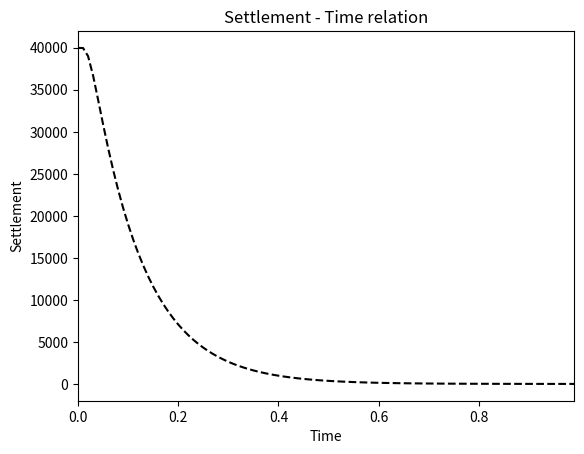

Write the Python code that produced this figure.
import math
import numpy as np
import matplotlib.pyplot as plt

class OneDConsolidation:
    """
    z = 0, free flow boundary condition
    z = H, impermeable boundary condition
    Parameters:
        1. Cv, coefficient of consolidation;
        2. Es, one dimensional compressive modulus
        3. u0, initial pore pressure;
        4. H, depth of soil;
        5. error_ratio, used to control the calculation precision.
    """
    def __init__(self, Cv, Es, u0, H, error_ratio = 1.0e-3):
        self.Cv = Cv
        self.Es = Es
        self.u0 = u0
        self.H = H
        # Final settlement
        self.dH_final = -H * u0 / Es
        self.error_ratio = error_ratio
    
    def calPorePressure(self, t, z):
        Tv = self.Cv * t / (self.H * self.H)
        p = 0.0
        z = z / self.H
        i = 0
        while True:
            M = (2*i+1) * math.pi / 2.0
            inc = 2.0/M * math.sin(M*z) * math.exp(-M*M*Tv)
            p += inc
            i += 1
            if abs(inc) < self.error_ratio:
                break
        if (p > 1.0): p = 1.0
        p *= self.u0
        return p
    
    def calSettlement(self, t):
        Tv = self.Cv * t / (self.H * self.H)
        dH = 0.0
        i = 0
        while True:
            M = (2*i+1) * math.pi / 2.0
            inc = 2.0/(M*M) * math.exp(-M*M*Tv)
            dH += inc
            i += 1
            if abs(inc) < self.error_ratio:
                break
        dH = self.dH_final * (1.0 - dH)
        return dH
    
if __name__ == "__main__":
    Es = 40.0e6
    kv = 1.0e-5
    miu = 1.0 # dynamic viscosity
    Cv = kv * Es / miu
    u0 = 40.0e3
    H = 10.0
    con_res = OneDConsolidation(Cv, Es, u0, H)
    
    fig = plt.figure()
    plot1 = fig.subplots(1, 1)
    plot1.set_title('Settlement - Time relation')
    plot1.set_xlabel('Time')
    plot1.set_ylabel('Settlement')
    
    data_num = 100
    t_list = np.zeros(data_num)
    p_list = np.zeros(data_num)
    u_list = np.zeros(data_num)
    for i in range(data_num):
        t_list[i] = 0.01 * float(i)
        p_list[i] = con_res.calPorePressure(t_list[i], 10.0)
        u_list[i] = con_res.calSettlement(t_list[i])
    
    plot1.set_xlim([t_list[0], t_list[data_num-1]])
    
    plot1.plot(t_list, p_list, 'k--')
    #plot1.plot(t_list, u_list, 'k--')
    
    plt.show()
